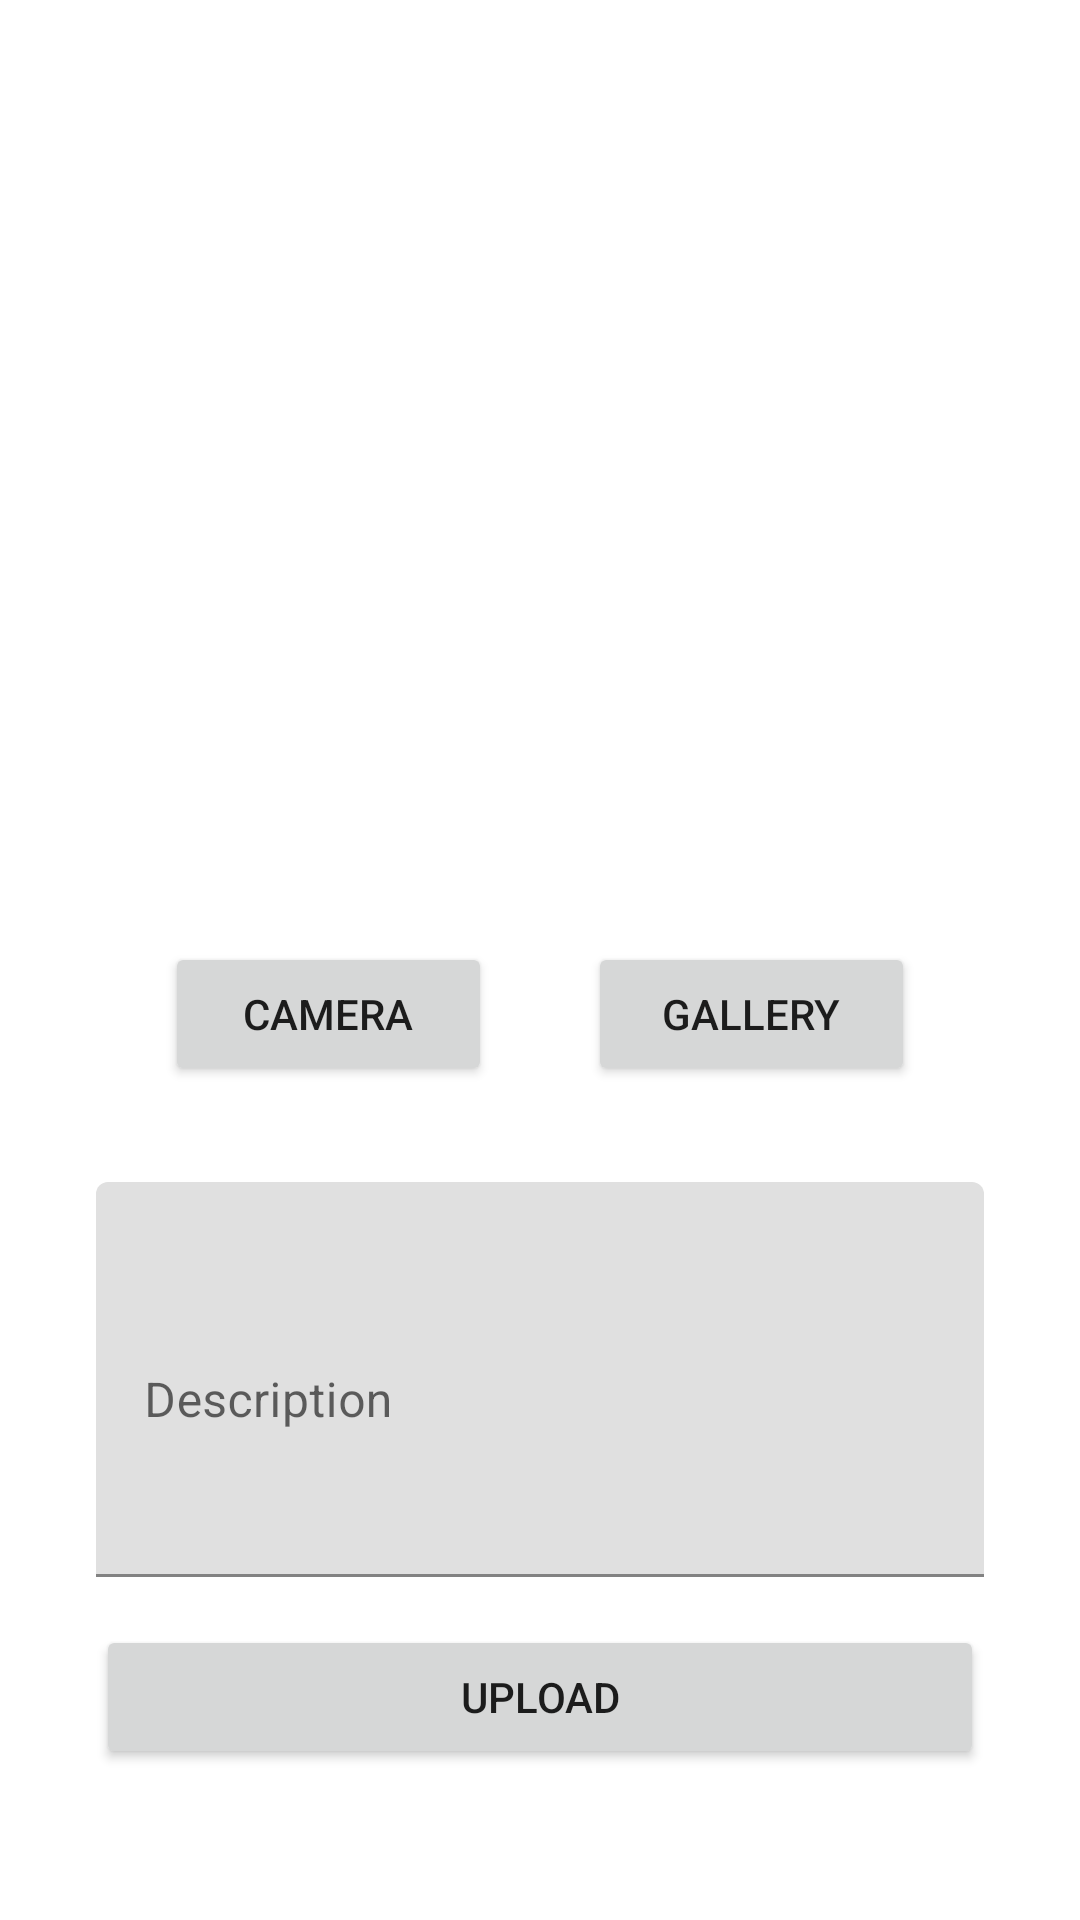

Layout XML and referenced resources for this Android screen:
<!-- AndroidManifest.xml: application theme Theme.DicodingStoryApp -->
<!-- res/layout/fragment_add_story.xml -->
<?xml version="1.0" encoding="utf-8"?>
<ScrollView xmlns:android="http://schemas.android.com/apk/res/android"
    xmlns:app="http://schemas.android.com/apk/res-auto"
    xmlns:tools="http://schemas.android.com/tools"
    android:layout_width="match_parent"
    android:layout_height="match_parent" >

    <androidx.constraintlayout.widget.ConstraintLayout
        android:layout_width="match_parent"
        android:layout_height="wrap_content">

        <ImageView
            android:id="@+id/imageViewStoryDetail"
            android:layout_width="250dp"
            android:layout_height="250dp"
            android:layout_marginTop="32dp"
            android:contentDescription="@string/image_view_of_story"
            android:transitionName="profile"
            app:layout_constraintEnd_toEndOf="parent"
            app:layout_constraintStart_toStartOf="parent"
            app:layout_constraintTop_toTopOf="parent"
            app:srcCompat="@drawable/ic_place_holder" />

        <Button
            android:id="@+id/buttonCamera"
            android:layout_width="0dp"
            android:layout_height="wrap_content"
            android:layout_marginTop="32dp"
            android:layout_marginEnd="16dp"
            android:text="@string/camera"
            app:layout_constraintEnd_toStartOf="@+id/buttonGallery"
            app:layout_constraintStart_toStartOf="@+id/imageViewStoryDetail"
            app:layout_constraintTop_toBottomOf="@+id/imageViewStoryDetail"
            tools:ignore="TextContrastCheck" />

        <Button
            android:id="@+id/buttonGallery"
            android:layout_width="0dp"
            android:layout_height="wrap_content"
            android:layout_marginStart="16dp"
            android:layout_marginTop="32dp"
            android:text="@string/gallery"
            app:layout_constraintEnd_toEndOf="@+id/imageViewStoryDetail"
            app:layout_constraintStart_toEndOf="@+id/buttonCamera"
            app:layout_constraintTop_toBottomOf="@+id/imageViewStoryDetail"
            tools:ignore="TextContrastCheck" />

        <com.google.android.material.textfield.TextInputLayout
            android:id="@+id/textInputLayout"
            android:layout_width="match_parent"
            android:layout_height="wrap_content"
            android:layout_marginStart="32dp"
            android:layout_marginTop="32dp"
            android:layout_marginEnd="32dp"
            app:layout_constraintEnd_toEndOf="parent"
            app:layout_constraintStart_toStartOf="parent"
            app:layout_constraintTop_toBottomOf="@+id/buttonCamera">

            <com.google.android.material.textfield.TextInputEditText
                android:id="@+id/editTextDescription"
                android:layout_width="match_parent"
                android:layout_height="match_parent"
                android:hint="@string/description"
                android:inputType="textMultiLine|text"
                android:lines="5"
                android:maxLines="10"
                android:textColorHint="#616161"
                tools:ignore="TextContrastCheck" />
        </com.google.android.material.textfield.TextInputLayout>

        <Button
            android:id="@+id/buttonUpload"
            android:layout_width="0dp"
            android:layout_height="wrap_content"
            android:layout_marginTop="16dp"
            android:layout_marginBottom="16dp"
            android:text="@string/upload"
            app:layout_constraintBottom_toBottomOf="parent"
            app:layout_constraintEnd_toEndOf="@+id/textInputLayout"
            app:layout_constraintStart_toStartOf="@+id/textInputLayout"
            app:layout_constraintTop_toBottomOf="@+id/textInputLayout"
            tools:ignore="TextContrastCheck" />

        <ProgressBar
            android:id="@+id/progressBarAddStory"
            style="?android:attr/progressBarStyle"
            android:layout_width="wrap_content"
            android:layout_height="wrap_content"
            android:visibility="gone"
            app:layout_constraintBottom_toBottomOf="parent"
            app:layout_constraintEnd_toEndOf="parent"
            app:layout_constraintStart_toStartOf="parent"
            app:layout_constraintTop_toTopOf="parent"
            tools:visibility="visible" />

    </androidx.constraintlayout.widget.ConstraintLayout>

</ScrollView>
<!-- resources referenced by this layout -->
<resources>
  <string name="camera">Camera</string>
  <string name="description">Description</string>
  <string name="gallery">Gallery</string>
  <string name="image_view_of_story">Image View of Story</string>
  <string name="upload">Upload</string>
  <style name="Theme.DicodingStoryApp" parent="Theme.MaterialComponents.DayNight.DarkActionBar">
          
          <item name="colorPrimary">@color/blue_500</item>
          <item name="colorPrimaryVariant">@color/blue_700</item>
          <item name="colorOnPrimary">@color/white</item>
          
          <item name="colorSecondary">@color/red_200</item>
          <item name="colorSecondaryVariant">@color/red_700</item>
          <item name="colorOnSecondary">@color/black</item>
          
          <item name="android:statusBarColor" tools:targetApi="l">?attr/colorPrimaryVariant</item>
          
      </style>
  <color name="blue_500">#2196F3</color>
  <color name="blue_700">#1976D2</color>
  <color name="white">#FFFFFFFF</color>
  <color name="red_200">#F06292</color>
  <color name="red_700">#AD1457</color>
  <color name="black">#FF000000</color>
</resources>
